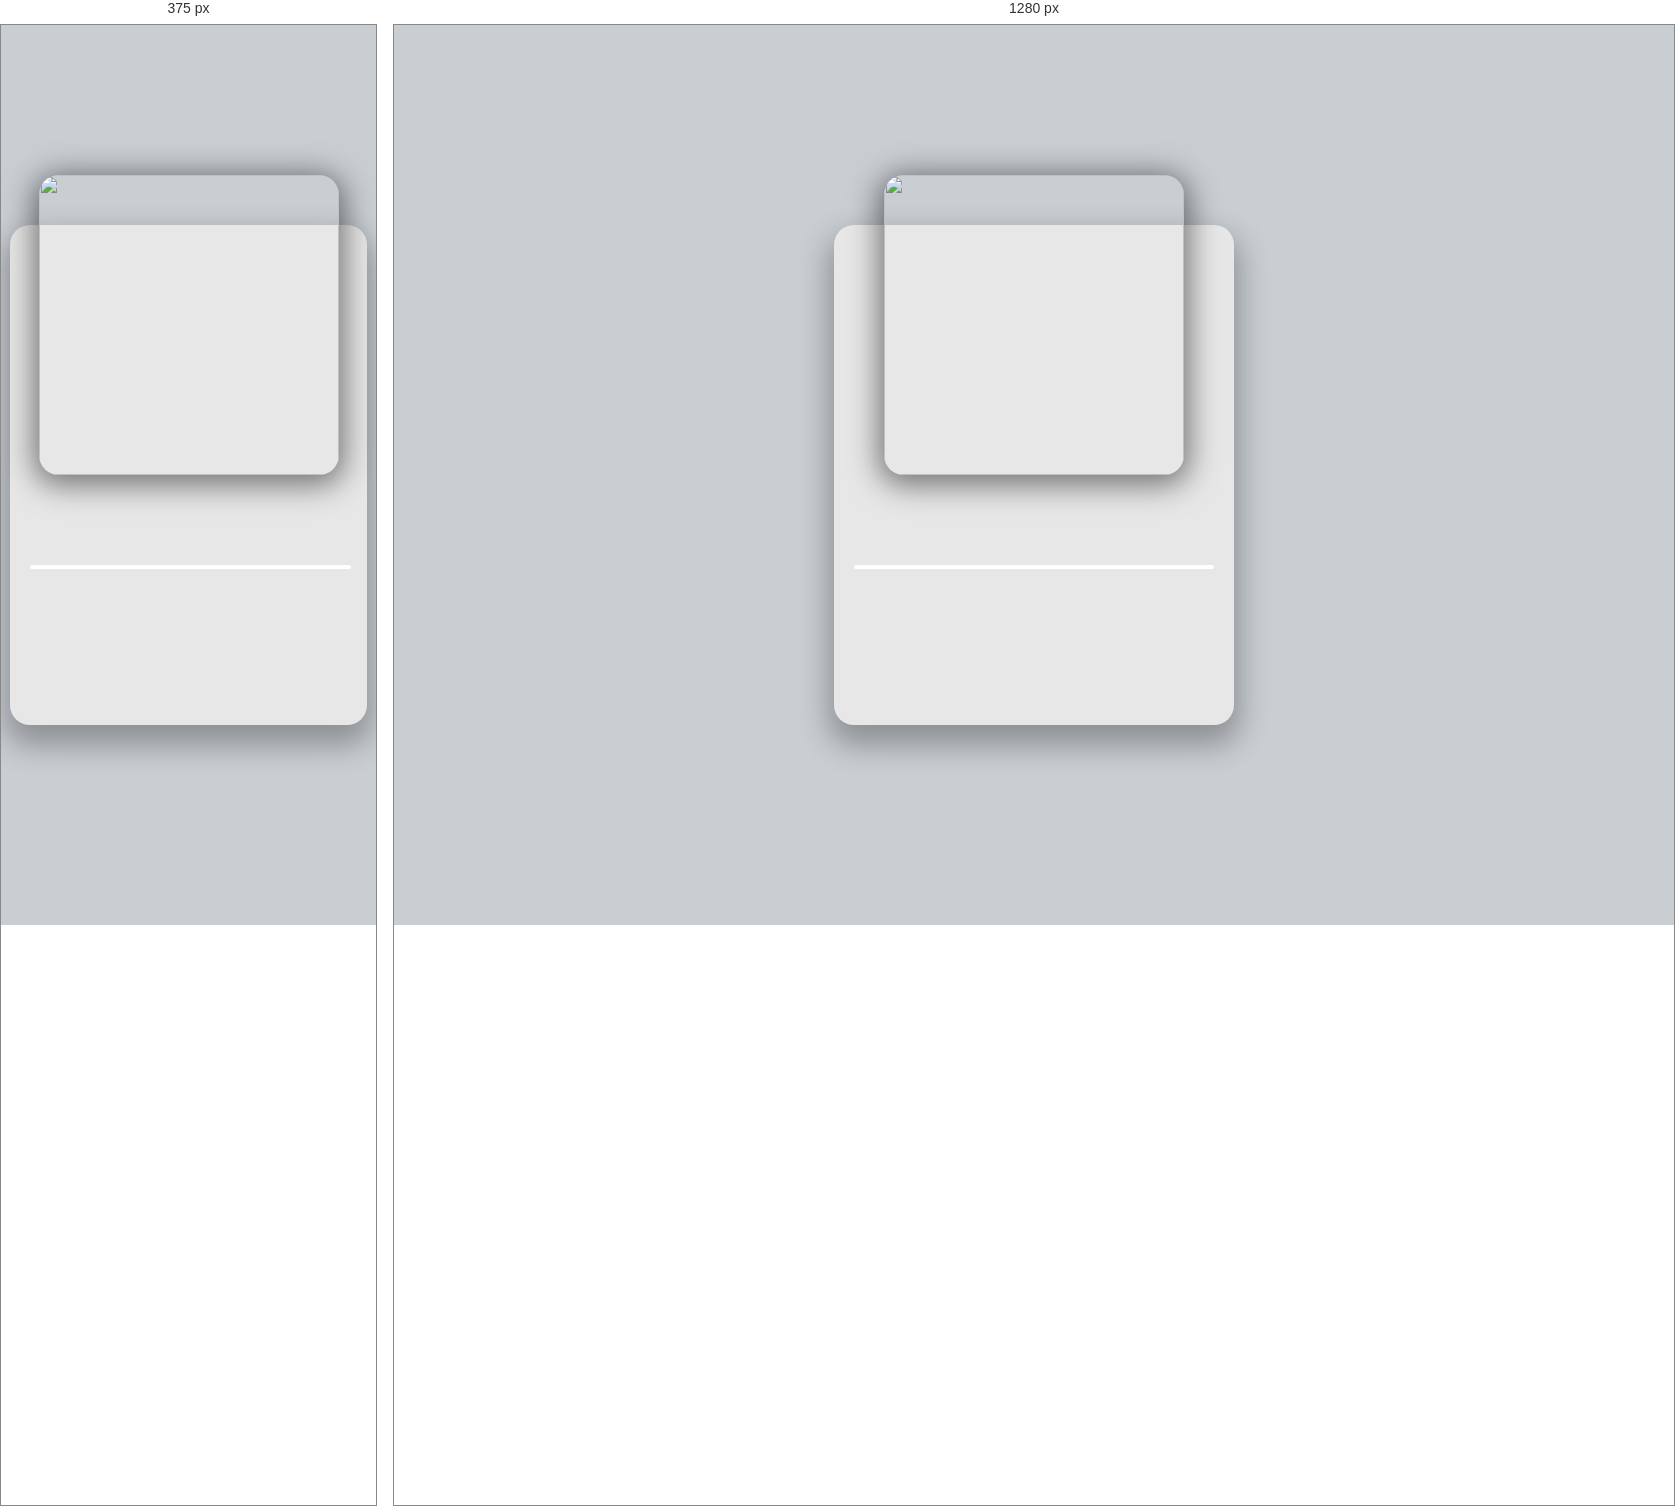
Rendered at 375 px and 1280 px, left to right.

<!-- file: music_player.html -->
<!DOCTYPE html>

<html lang="en">

<head>

	<meta charset="UTF-8" />

	<meta name="viewport" content="width=device-width, initial-scale=1.0" />

	<link rel="stylesheet" href="https://cdnjs.cloudflare.com/ajax/libs/font-awesome/5.10.2/css/all.min.css" />

	<link rel="stylesheet" href="css/style.css" />

	<title>SabzLearn | Js | 177</title>

</head>
<style>
    @import url('https://fonts.googleapis.com/css2?family=Nunito&display=swap');


html {

  box-sizing: border-box;

}

body {

  margin: 0;

  min-height: 100vh;

  background: #c9ced3;

  display: flex;

  justify-content: center;

  align-items: center;

  font-family: Nunito, sans-serif;

  font-size: 12px;

}

.bg-container {

  position: fixed; 

  top: -50%; 

  left: -50%; 

  width: 200%; 

  height: 200%;

  z-index: -1;

}

.bg-container img {

  position: absolute; 

  top: 0; 

  left: 0; 

  right: 0; 

  bottom: 0; 

  margin: auto; 

  min-width: 50%;

  min-height: 50%;

  filter: blur(15px);

  -webkit-filter: blur(50px);

  transform: scale(1.1); 

}

.player-container {

  height: 500px;

  width: 400px;

  background: #e7e7e7;

  border-radius: 20px;

  box-shadow: 0 15px 30px 5px rgba(0, 0, 0, 0.3);

}

.img-container {

  width: 300px;

  height: 300px;

  position: relative;

  top: -50px;

  left: 50px;

  display: flex;

  justify-content: center;

  align-items: center;

}

.img-container img {

  height: 0;

  width: 0;

  opacity: 0;

  object-fit: cover;

  border-radius: 20px;

  box-shadow: 0 5px 30px 5px rgba(0, 0, 0, 0.5);

  transition: .5s;

}

.img-container img.active {

  transition: .5s;

  opacity: 1;

  width: 100%;

  height: 100%;

}

h2 {

  font-size: 25px;

  text-align: center;

  margin: 0;

}

h3 {

  font-size: 20px;

  text-align: center;

  font-weight: 400;

  margin: 5px 0 0;

}


/* Progress */

.progress-container {

  background: #fff;

  border-radius: 5px;

  cursor: pointer;

  margin: 40px 20px;

  height: 4px;

  width: 90%;

}

.progress {

  background: #ff0303;

  border-radius: 5px;

  height: 100%;

  width: 0%;

  transition: width 0.1s linear;

}

.duration-wrapper {

  position: relative;

  top: -25px;

  display: flex;

  justify-content: space-between;

}


/* Controls */

.player-controls {

  position: relative;

  top: -15px;

  left: 120px;

  width: 200px;

}

.fas {

  font-size: 30px;

  color: rgb(129, 129, 129);

  margin-right: 30px;

  cursor: pointer;

  user-select: none;

}

.fas:hover {

  filter: brightness(80%);

}

.main-button {

  font-size: 40px;

  position: relative;

  top: 3px;

}


/* Media Query: iPhone (Vertical) */

@media screen and (max-width: 376px) {

  .player-container {

    width: 95vw;

  }

  .img-container {

    left: 29px;

  }

  h2 {

    font-size: 20px;

  }

  h3 {

    font-size: 15px;

  }

  .player-controls {

    top: -10px;

    left: 100px;

  }

}
</style>
<body>

	<!--     <h1 align="center">SabzLearn | jS Course</h1> -->

	<div class="bg-container">

		<img src="" alt="" id="background">

	</div>

	<div class="player-container">

		<!-- Song -->

		<div class="img-container">

			<img src="" alt="" id="cover" class="active">

		</div>

		<h2 id="title"></h2>

		<h3 id="artist"></h3>

		<audio src=""></audio>

		<!-- Progress -->

		<div class="progress-container" id="progress-container">

			<div class="progress" id="progress"></div>

			<div class="duration-wrapper">

				<span id="current-time"></span>

				<span id="duration"></span>

			</div>

		</div>

		<!-- Controls -->

		<div class="player-controls">

			<i class="fas fa-backward" id="prev" title="Previous"></i>

			<i class="fas fa-play main-button" id="play" title="Play"></i>

			<i class="fas fa-forward" id="next" title="Next"></i>

		</div>

	</div>

	<script type="text/javascript">
        let $ = document
const image = $.getElementById("cover")

const title = $.getElementById("title")

const artist = $.getElementById("artist")

const music = $.querySelector("audio")

const currentTimeEl = $.getElementById("current-time")

const durationEl = $.getElementById("duration")

const progress = $.getElementById("progress")

const progressContainer = $.getElementById("progress-container")

const prevBtn = $.getElementById("prev")

const playBtn = $.getElementById("play")

const nextBtn = $.getElementById("next")

const background = $.getElementById("background")

const songs = [
	{path:"https://dls.music-fa.com/tagdl/1401/Mohsen%20Ebrahimzade%20-%20Rafti%20(128).mp3",musicName:"Rafti",artist:"Mohsen EbrahimZade",cover:"https://music-fa.com/wp-content/uploads/2022/05/IMG_28052022_204907_450_x_450_pixel.jpg"},
	{path:"https://dls.music-fa.com/tagdl/1401/Ashvan%20-%20Ghasedak(320).mp3",musicName:"Ghasedak",artist:"Ashvan",cover:"https://music-fa.com/wp-content/uploads/2022/03/Ashvan-Music-fa.com_.jpg"},
	{path:"https://dls.music-fa.com/tagdl/1401/Sadegh%20Zeyn%20-%20Leila%20Leila%20(Demo).mp3",musicName:"Leila Leila",artist:"Sadegh Zeyn",cover:"https://music-fa.com/wp-content/uploads/2022/06/Serial-Jadogar-leila-Music-fa.com_.jpg"}
]

let isLoading = false

function playSong(){
	isLoading = true
	playBtn.classList.replace("fa-play", "fa-pause");
	playBtn.setAttribute("title", "Pause");
	music.play()
}

function pauseSong(){
	isLoading = false
	playBtn.classList.replace("fa-pause", "fa-play");
  	playBtn.setAttribute("title", "Play");
	music.pause()
}


function playToggle(){
	if (isLoading) {
		pauseSong()
	} else {
		playSong()
	}
}

function loadSongs(song){
	title.innerHTML = song.musicName
	artist.innerHTML = song.artist
	music.src = song.path
	changeCover(song.cover)
}

function changeCover(cover) {
	image.classList.remove("active");
	setTimeout(function(){
		image.src = cover
		image.classList.add("active");
	},100)
	background.src = cover
}

let songIndex = 0

function prevSong(){
	songIndex--
	if(songIndex < 0) {
		songIndex = 2
	}
	loadSongs(songs[songIndex])
	playSong()
}

function nextSong(){
	songIndex++
	if(songIndex > songs.length - 1) {
		songIndex = 0
	}
	loadSongs(songs[songIndex])
	playSong()
}

loadSongs(songs[songIndex])


function updateProgressBar(){
	if(isLoading){
		const duration = music.duration
	let currentTime = music.currentTime
	let progressPercent = (currentTime / duration) * 100
	progress.style.width = progressPercent + "%"
	const durationMinutes = Math.floor(duration / 60)
	let durationSeconds = Math.floor(duration % 60)
	if (durationSeconds < 10){
		durationSeconds = "0" + durationSeconds
	}
	if (durationSeconds){
		durationEl.innerHTML = durationMinutes + ":" + durationSeconds
	}
	const currentMinutes = Math.floor(currentTime / 60)
	let currentSeconds = Math.floor(currentTime % 60)
	if (currentSeconds < 10) {
		currentSeconds = "0" + currentSeconds
	}
	currentTimeEl.innerHTML = currentMinutes + ":" + currentSeconds
	}
}

function setProgressBar(e) {
	const width = this.clientWidth;
  	const clickX = e.offsetX;
  	const duration = music.duration;
  	music.currentTime = (clickX / width) * duration;
}

playBtn.addEventListener("click",playToggle)
prevBtn.addEventListener("click",prevSong)
nextBtn.addEventListener("click",nextSong)
music.addEventListener("ended", nextSong);
music.addEventListener("timeupdate", updateProgressBar);
progressContainer.addEventListener("click", setProgressBar);

    </script>

</body>

</html>